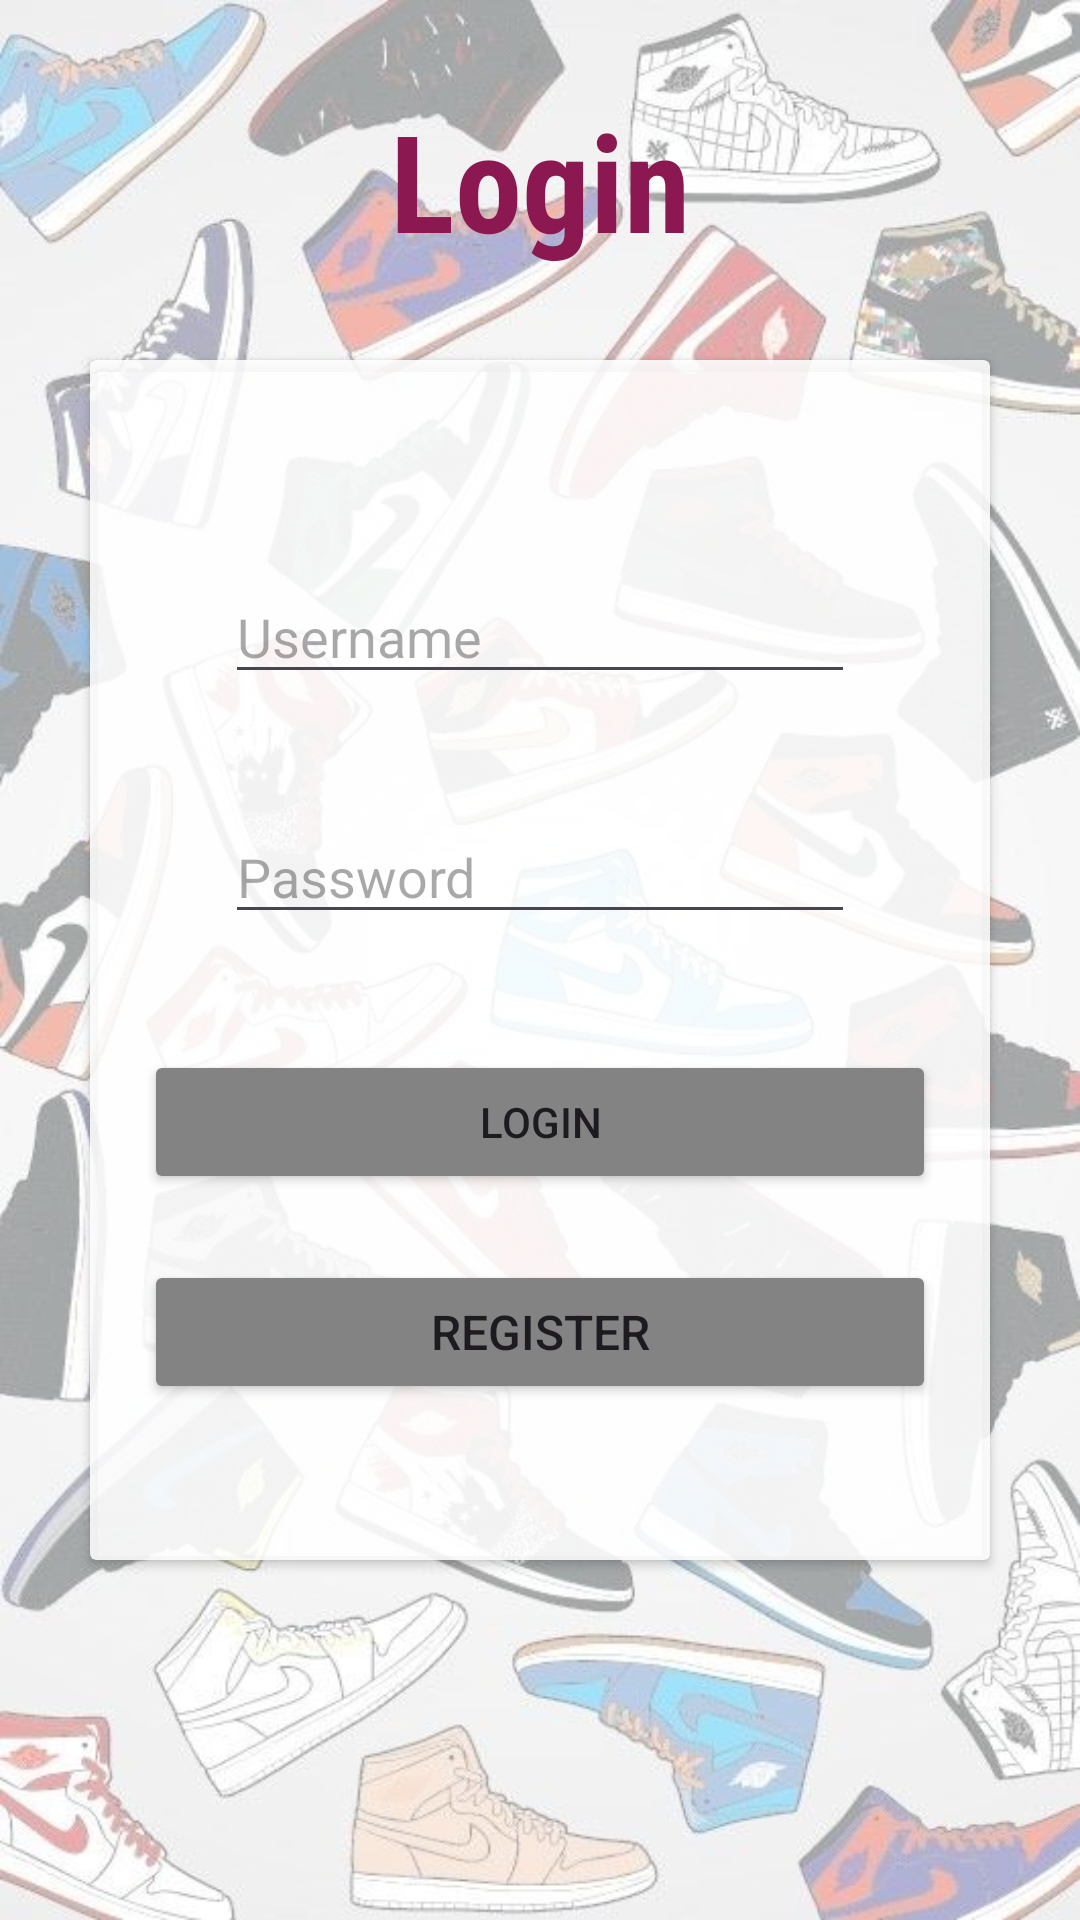

Here is an Android app screen rendered from its layout file. Give the layout XML and the strings, colors and styles it references.
<!-- AndroidManifest.xml: application theme Theme.API31Android -->
<!-- res/layout/activity_login.xml -->
<?xml version="1.0" encoding="utf-8"?>
<androidx.constraintlayout.widget.ConstraintLayout xmlns:android="http://schemas.android.com/apk/res/android"
    xmlns:app="http://schemas.android.com/apk/res-auto"
    xmlns:tools="http://schemas.android.com/tools"
    android:layout_width="match_parent"
    android:layout_height="match_parent"
    android:background="@drawable/background"
    tools:context=".LoginActivity">


    <TextView
        android:id="@+id/textView2"
        android:layout_width="wrap_content"
        android:layout_height="wrap_content"
        android:text="Login"
        android:textSize="45dp"
        android:fontFamily="sans-serif-condensed"
        android:textColor="@color/test"
        android:textStyle="bold"
        app:layout_constraintBottom_toTopOf="@+id/cardView"
        app:layout_constraintEnd_toEndOf="parent"
        app:layout_constraintStart_toStartOf="parent"
        app:layout_constraintTop_toTopOf="parent" />

    <androidx.cardview.widget.CardView
        android:id="@+id/cardView"
        android:layout_width="300dp"
        android:layout_height="400dp"

        android:backgroundTint="@color/white"
        app:layout_constraintBottom_toBottomOf="parent"
        app:layout_constraintEnd_toEndOf="parent"
        app:layout_constraintStart_toStartOf="parent"
        app:layout_constraintTop_toTopOf="parent"
        tools:ignore="MissingConstraints">


        <EditText
            android:hint="Username"
            android:id="@+id/username"
            android:layout_width="wrap_content"
            android:layout_height="wrap_content"
            android:layout_marginLeft="45dp"
            android:layout_marginTop="70dp"
            android:ems="10"
            android:inputType="textEmailAddress" />

        <EditText
            android:hint="Password"
            android:id="@+id/pass"
            android:layout_width="wrap_content"
            android:layout_height="wrap_content"
            android:layout_marginLeft="45dp"
            android:layout_marginTop="150dp"
            android:ems="10"
            android:inputType="textPassword" />

        <Button
            android:id="@+id/btnLogin"
            android:layout_width="264dp"
            android:layout_height="wrap_content"
            android:layout_marginLeft="18dp"
            android:layout_marginTop="230dp"
            android:layout_marginBottom="15dp"
            android:backgroundTint="@color/DarkBlue"
            android:text="Login" />

        <Button
            android:id="@+id/btnReg"
            android:layout_width="264dp"
            android:layout_height="wrap_content"
            android:layout_marginLeft="18dp"
            android:layout_marginTop="300dp"
            android:layout_marginBottom="10dp"
            android:backgroundTint="@color/DarkBlue"
            android:text="Register"
            android:textSize="16dp" />


    </androidx.cardview.widget.CardView>


</androidx.constraintlayout.widget.ConstraintLayout>
<!-- resources referenced by this layout -->
<resources>
  <color name="DarkBlue">#838383</color>
  <color name="test">#8B1850</color>
  <color name="white">#DDFFFFFF</color>
  <!-- drawable background: jpeg bitmap (drawable, 84428 bytes) -->
  <style name="Theme.API31Android" parent="Base.Theme.API31Android" />
  <style name="Base.Theme.API31Android" parent="Theme.Material3.DayNight.NoActionBar">
          
          
      </style>
</resources>
